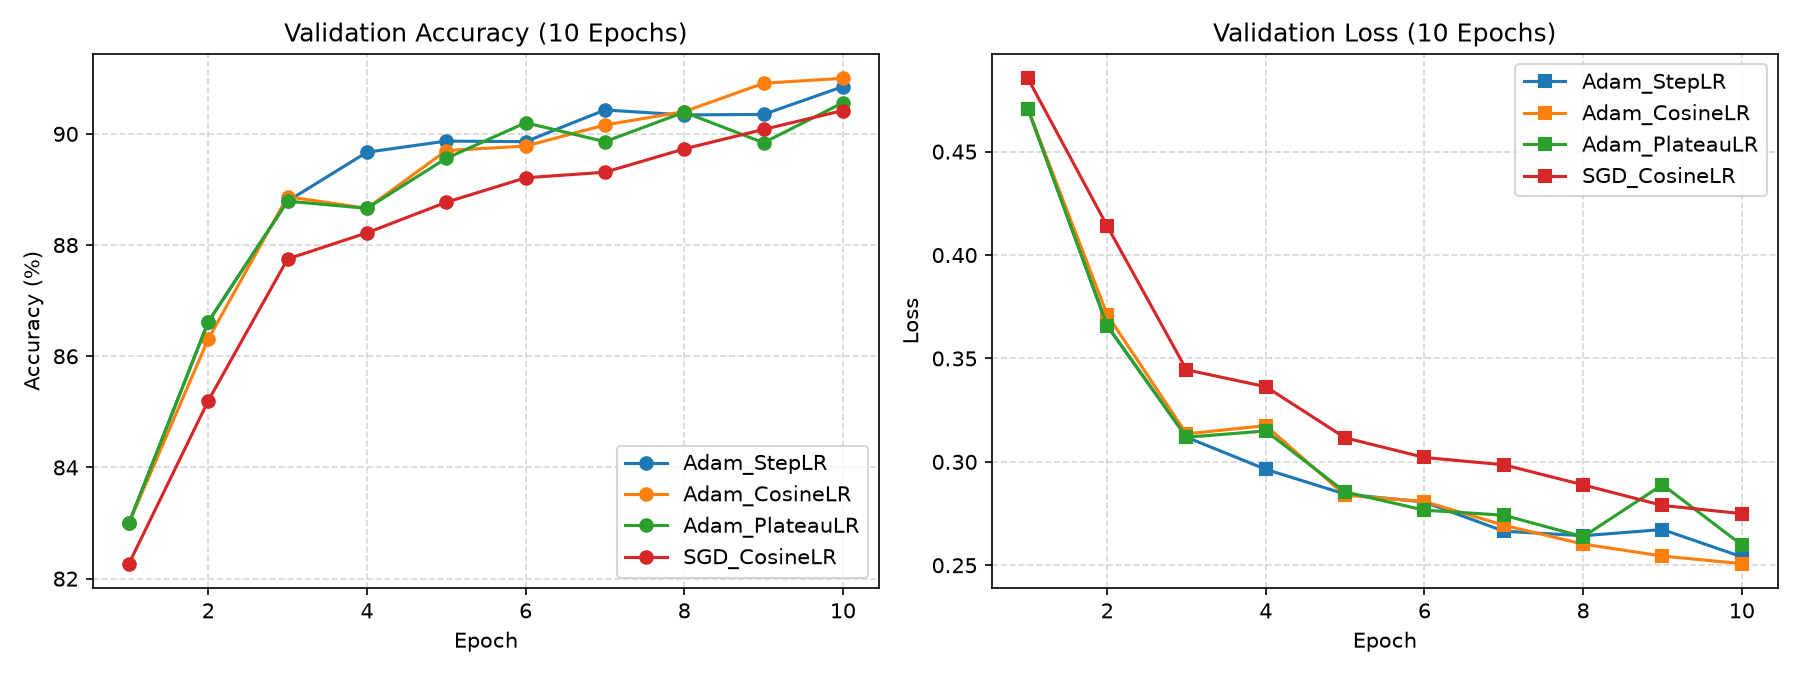

The file beside this chart, header and first rows:
Run, Optimizer, Scheduler, Init LR, Final Val Acc (%), Best Val Acc (%), Final Val Loss, Total Time (s)
Adam_StepLR, ADAM, step, 0.001, 90.85, 90.85, 0.2541, 141.0
Adam_CosineLR, ADAM, cosine, 0.001, 91.0, 91.0, 0.2508, 151.0
Adam_PlateauLR, ADAM, plateau, 0.001, 90.56, 90.56, 0.2598, 107.6
SGD_CosineLR, SGD, cosine, 0.01, 90.42, 90.42, 0.275, 101.3
